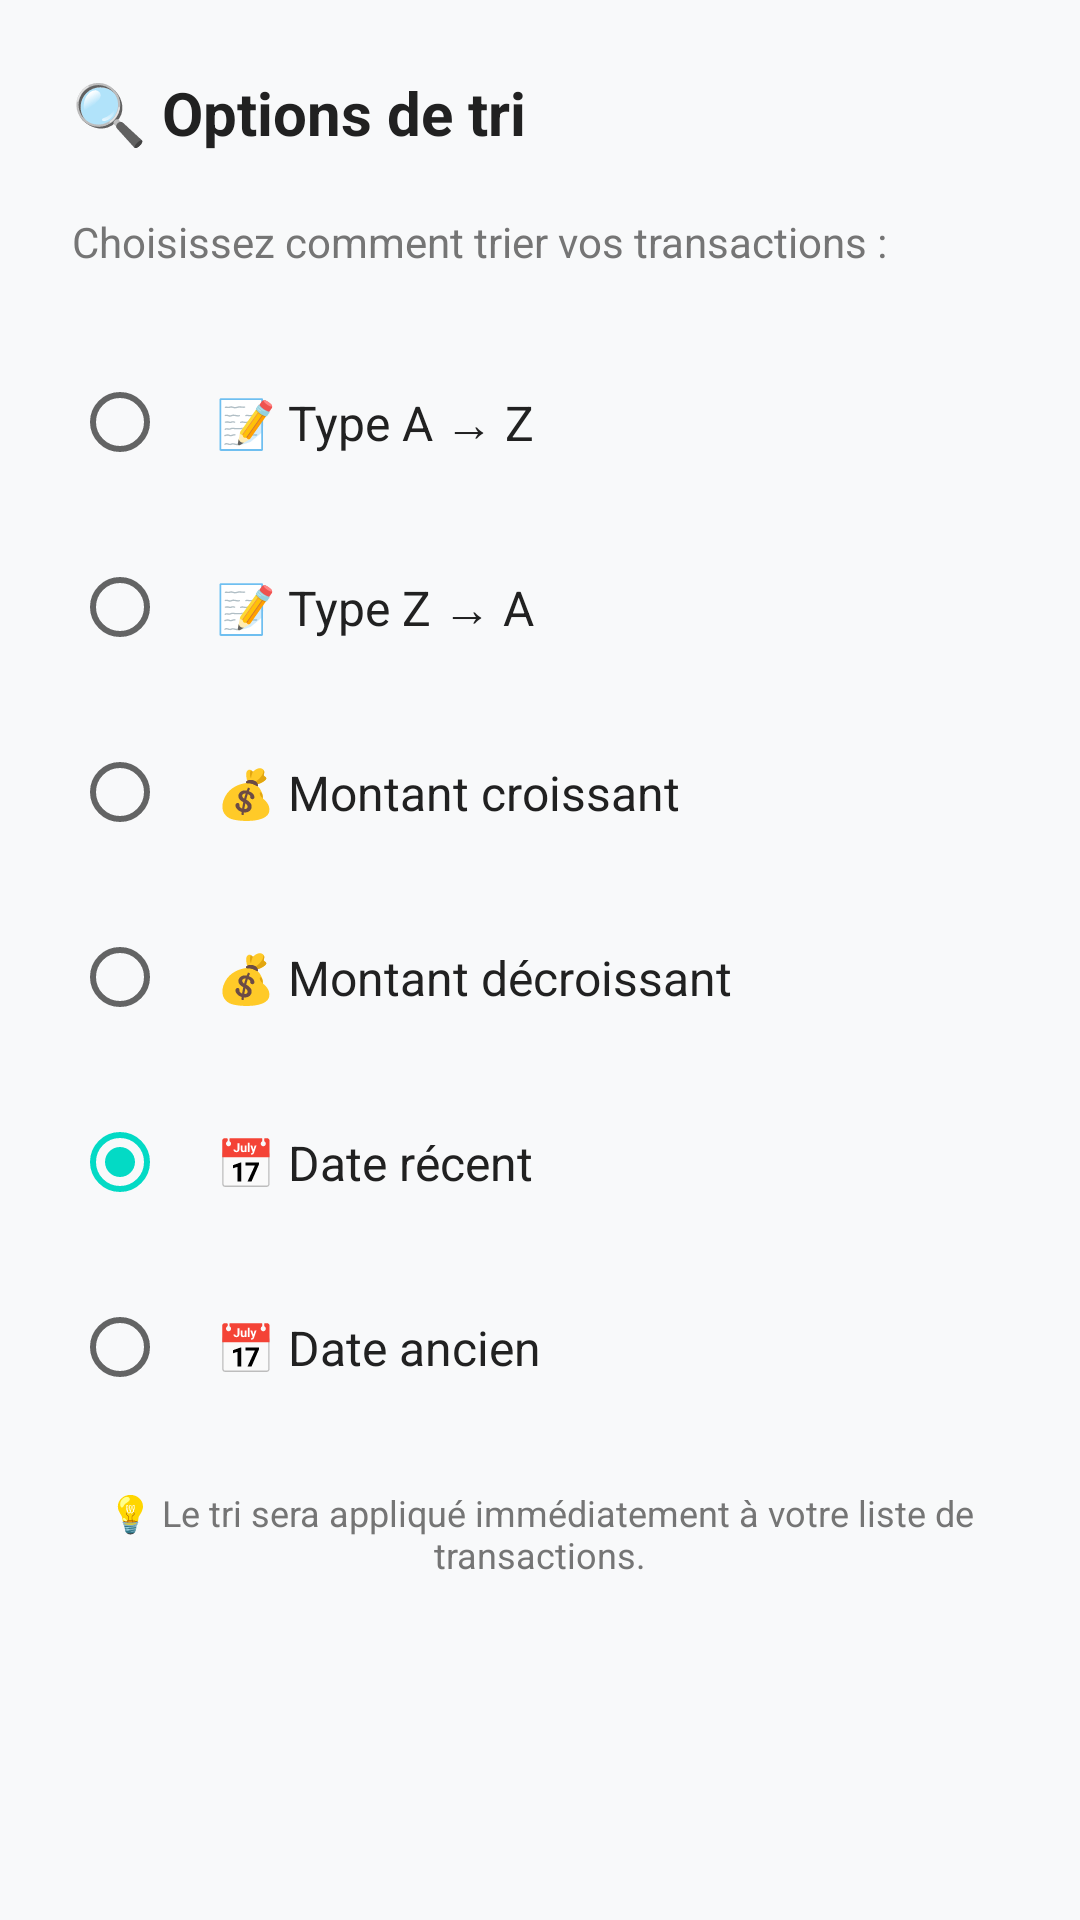

Produce the Android XML layout that renders to this screen, including the resource entries it uses.
<!-- AndroidManifest.xml: application theme Theme.MoneyWise -->
<!-- res/layout/dialog_filter_historique.xml -->
<?xml version="1.0" encoding="utf-8"?>
<LinearLayout xmlns:android="http://schemas.android.com/apk/res/android"
    xmlns:app="http://schemas.android.com/apk/res-auto"
    android:layout_width="match_parent"
    android:layout_height="wrap_content"
    android:orientation="vertical"
    android:padding="24dp">

    
    <LinearLayout
        android:layout_width="match_parent"
        android:layout_height="wrap_content"
        android:orientation="horizontal"
        android:gravity="center_vertical"
        android:layout_marginBottom="20dp">

        <TextView
            android:layout_width="0dp"
            android:layout_height="wrap_content"
            android:layout_weight="1"
            android:text="🔍 Options de tri"
            android:textSize="20sp"
            android:textStyle="bold"
            android:textColor="?attr/textColorPrimary"/>
    </LinearLayout>

    
    <TextView
        android:layout_width="match_parent"
        android:layout_height="wrap_content"
        android:text="Choisissez comment trier vos transactions :"
        android:textSize="14sp"
        android:textColor="?attr/textColorSecondary"
        android:layout_marginBottom="24dp"/>

    
    <RadioGroup
        android:id="@+id/radioGroupFilter"
        android:layout_width="match_parent"
        android:layout_height="wrap_content"
        android:orientation="vertical">

        
        <RadioButton
            android:id="@+id/radioTypeAZ"
            android:layout_width="match_parent"
            android:layout_height="wrap_content"
            android:text="📝 Type A → Z"
            android:textSize="16sp"
            android:textColor="?attr/textColorPrimary"
            android:padding="16dp"
            android:layout_marginBottom="8dp"
            android:background="?android:attr/selectableItemBackground"/>

        
        <RadioButton
            android:id="@+id/radioTypeZA"
            android:layout_width="match_parent"
            android:layout_height="wrap_content"
            android:text="📝 Type Z → A"
            android:textSize="16sp"
            android:textColor="?attr/textColorPrimary"
            android:padding="16dp"
            android:layout_marginBottom="8dp"
            android:background="?android:attr/selectableItemBackground"/>

        
        <RadioButton
            android:id="@+id/radioMontantCroissant"
            android:layout_width="match_parent"
            android:layout_height="wrap_content"
            android:text="💰 Montant croissant"
            android:textSize="16sp"
            android:textColor="?attr/textColorPrimary"
            android:padding="16dp"
            android:layout_marginBottom="8dp"
            android:background="?android:attr/selectableItemBackground"/>

        
        <RadioButton
            android:id="@+id/radioMontantDecroissant"
            android:layout_width="match_parent"
            android:layout_height="wrap_content"
            android:text="💰 Montant décroissant"
            android:textSize="16sp"
            android:textColor="?attr/textColorPrimary"
            android:padding="16dp"
            android:layout_marginBottom="8dp"
            android:background="?android:attr/selectableItemBackground"/>

        
        <RadioButton
            android:id="@+id/radioDateRecent"
            android:layout_width="match_parent"
            android:layout_height="wrap_content"
            android:text="📅 Date récent"
            android:textSize="16sp"
            android:textColor="?attr/textColorPrimary"
            android:padding="16dp"
            android:layout_marginBottom="8dp"
            android:background="?android:attr/selectableItemBackground"
            android:checked="true"/>

        
        <RadioButton
            android:id="@+id/radioDateAncien"
            android:layout_width="match_parent"
            android:layout_height="wrap_content"
            android:text="📅 Date ancien"
            android:textSize="16sp"
            android:textColor="?attr/textColorPrimary"
            android:padding="16dp"
            android:background="?android:attr/selectableItemBackground"/>

    </RadioGroup>

    
    <TextView
        android:layout_width="match_parent"
        android:layout_height="wrap_content"
        android:text="💡 Le tri sera appliqué immédiatement à votre liste de transactions."
        android:textSize="12sp"
        android:textColor="?attr/textColorSecondary"
        android:layout_marginTop="20dp"
        android:gravity="center"/>

</LinearLayout>
<!-- resources referenced by this layout -->
<resources>
  <style name="Theme.MoneyWise" parent="Theme.MaterialComponents.DayNight.DarkActionBar">
          
          <item name="colorPrimary">@color/purple_500</item>
          <item name="colorPrimaryVariant">@color/purple_700</item>
          <item name="colorOnPrimary">@color/white</item>
          
          <item name="colorSecondary">@color/teal_200</item>
          <item name="colorSecondaryVariant">@color/teal_700</item>
          <item name="colorOnSecondary">@color/black</item>
          
          <item name="android:colorBackground">@color/light_background</item>
          <item name="colorSurface">@color/light_surface</item>
          <item name="colorOnBackground">@color/light_text_primary</item>
          <item name="colorOnSurface">@color/light_text_primary</item>
          
          <item name="android:statusBarColor">?attr/colorPrimaryVariant</item>
  
          
          <item name="cardBackgroundColor">@color/light_card_background</item>
          <item name="textColorPrimary">@color/light_text_primary</item>
          <item name="textColorSecondary">@color/light_text_secondary</item>
          <item name="dividerColor">@color/light_divider</item>
          <item name="backgroundColorPrimary">@color/light_background</item>
      </style>
  <color name="purple_500">#FF6200EE</color>
  <color name="purple_700">#FF3700B3</color>
  <color name="white">#FFFFFF</color>
  <color name="teal_200">#FF03DAC5</color>
  <color name="teal_700">#FF018786</color>
  <color name="black">#000000</color>
  <color name="light_background">#F8F9FA</color>
  <color name="light_surface">#FFFFFF</color>
  <color name="light_text_primary">#212121</color>
  <color name="light_card_background">#FFFFFF</color>
  <color name="light_text_secondary">#757575</color>
  <color name="light_divider">#E0E0E0</color>
</resources>
